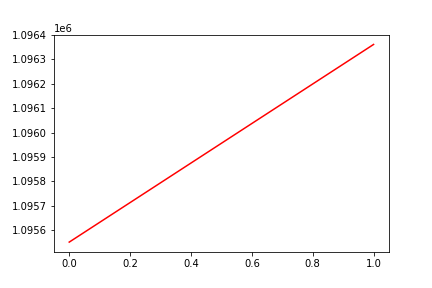

The file beside this chart, header and first rows:
, date, assets
0, 0, 1095551
1, 20171228, 1096362
